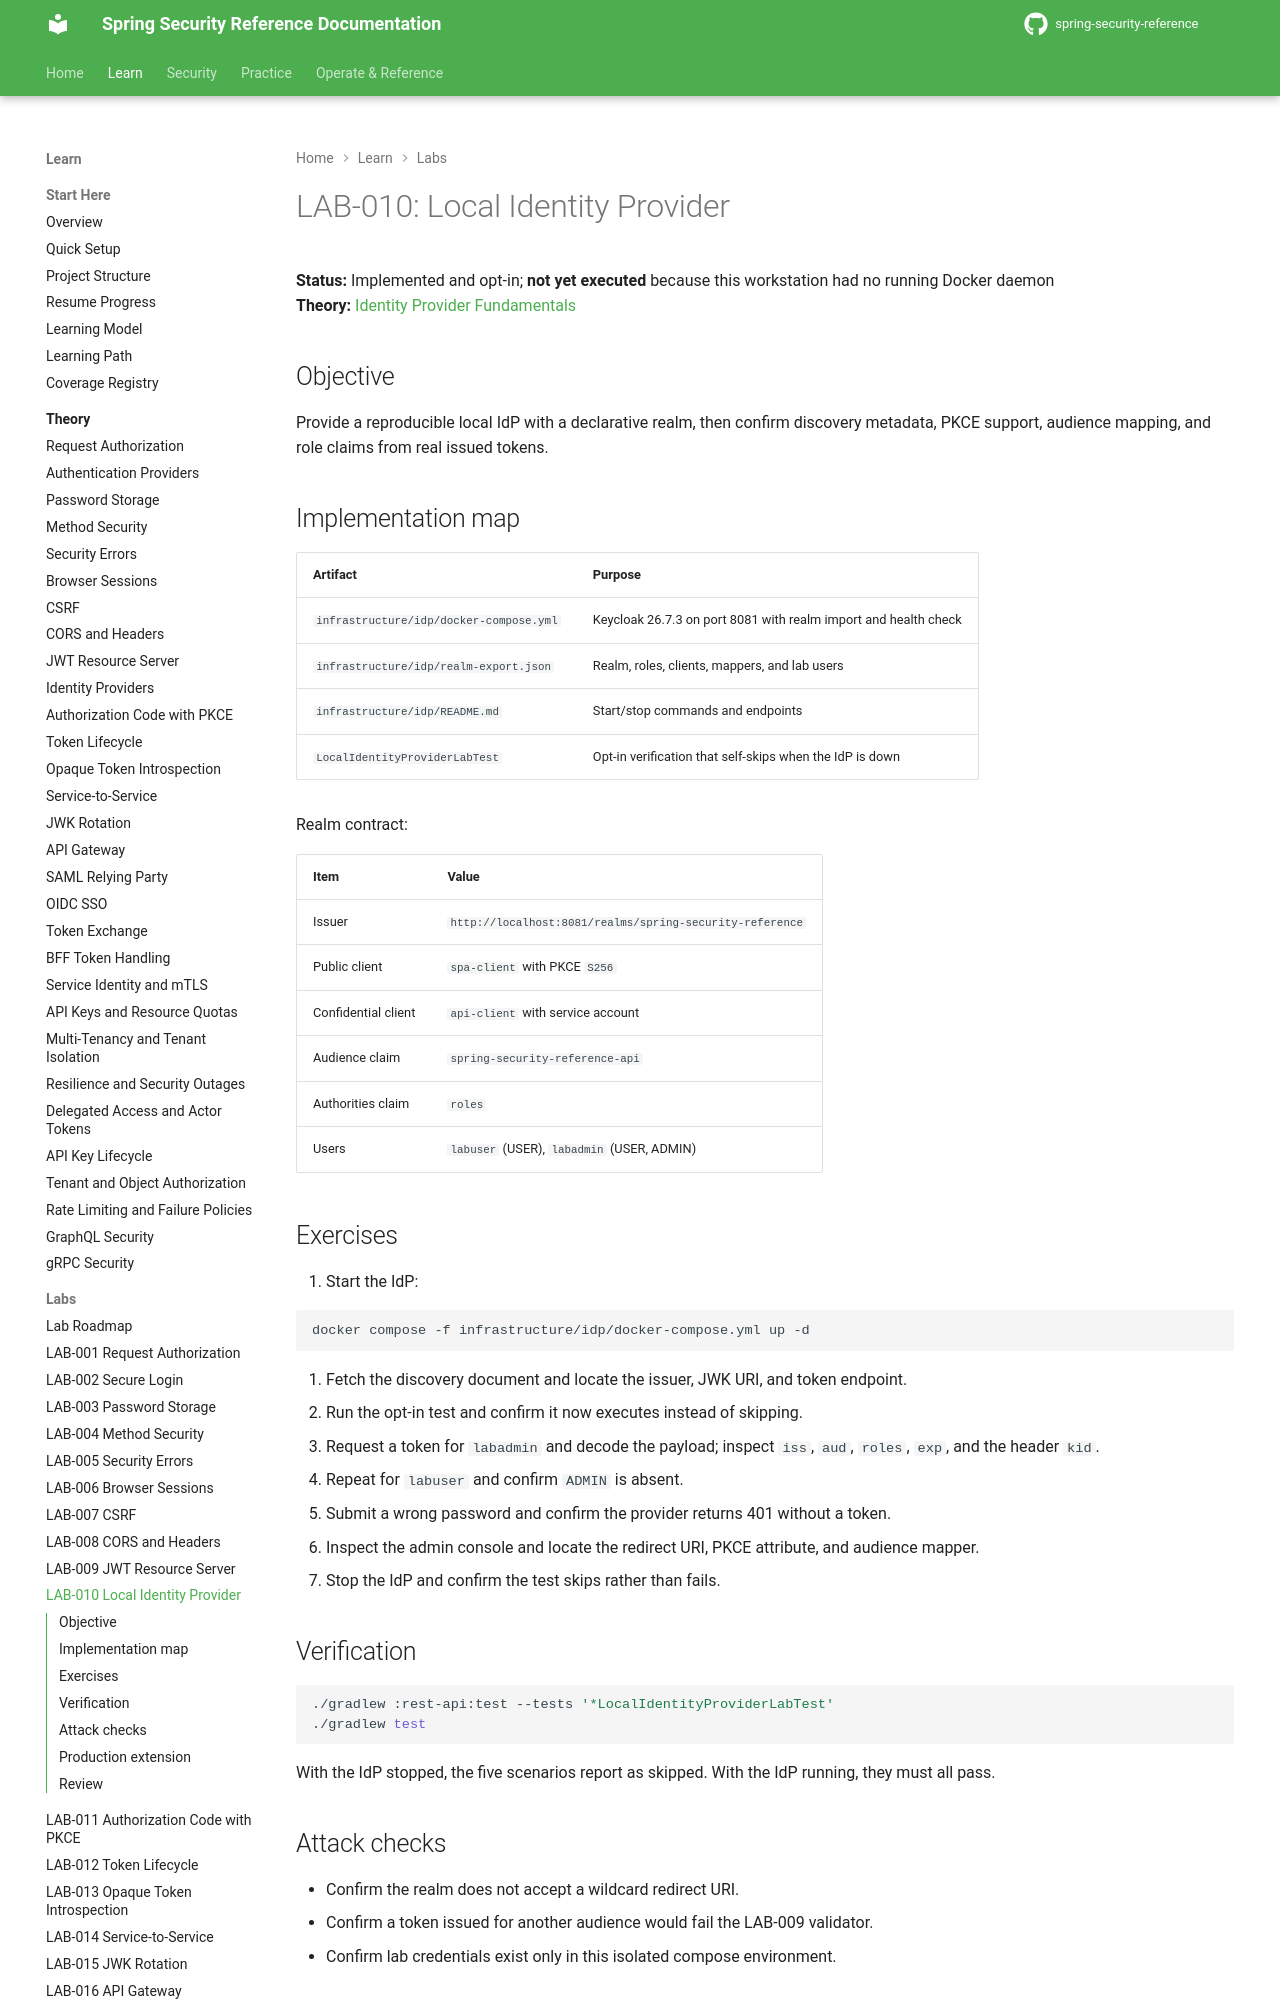

repository: nitinkc/spring-security-reference · page: tutorials/lab-010-local-identity-provider/index.html · generator: mkdocs

# LAB-010: Local Identity Provider

**Status:** Implemented and opt-in; **not yet executed** because this workstation had no running Docker daemon  
**Theory:** [Identity Provider Fundamentals](../theory/identity-provider.md)

## Objective

Provide a reproducible local IdP with a declarative realm, then confirm discovery metadata, PKCE support, audience mapping, and role claims from real issued tokens.

## Implementation map

| Artifact | Purpose |
|---|---|
| `infrastructure/idp/docker-compose.yml` | Keycloak 26.7.3 on port 8081 with realm import and health check |
| `infrastructure/idp/realm-export.json` | Realm, roles, clients, mappers, and lab users |
| `infrastructure/idp/README.md` | Start/stop commands and endpoints |
| `LocalIdentityProviderLabTest` | Opt-in verification that self-skips when the IdP is down |

Realm contract:

| Item | Value |
|---|---|
| Issuer | `http://localhost:8081/realms/spring-security-reference` |
| Public client | `spa-client` with PKCE `S256` |
| Confidential client | `api-client` with service account |
| Audience claim | `spring-security-reference-api` |
| Authorities claim | `roles` |
| Users | `labuser` (USER), `labadmin` (USER, ADMIN) |

## Exercises

1. Start the IdP:

   ```bash
   docker compose -f infrastructure/idp/docker-compose.yml up -d
   ```

2. Fetch the discovery document and locate the issuer, JWK URI, and token endpoint.
3. Run the opt-in test and confirm it now executes instead of skipping.
4. Request a token for `labadmin` and decode the payload; inspect `iss`, `aud`, `roles`, `exp`, and the header `kid`.
5. Repeat for `labuser` and confirm `ADMIN` is absent.
6. Submit a wrong password and confirm the provider returns 401 without a token.
7. Inspect the admin console and locate the redirect URI, PKCE attribute, and audience mapper.
8. Stop the IdP and confirm the test skips rather than fails.
